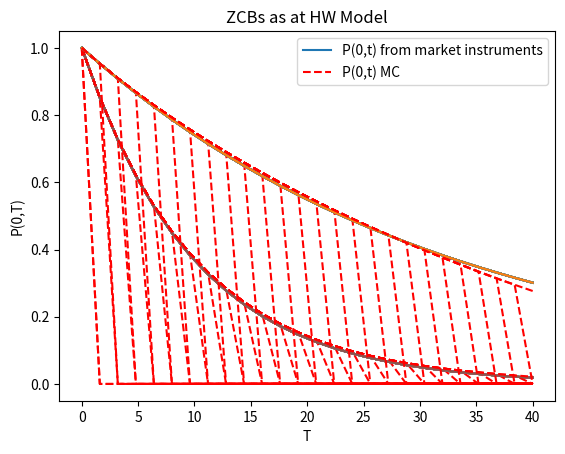

This chart was generated by the following Python code:
#%%
"""
Hull-White Model
MC simulation
Comparison of market and MC Zero Coupon Bond prices
"""

import numpy as np
import matplotlib.pyplot as plt
##### INPUT
n_paths   = 25000
n_steps   = 25
T         = 40
r         = 0.1
# HW parameters
lambd     = 0.02
eta       = 0.02
# Lambda statement defining Zero Coupon Bond price curve (as if market)
P0T = lambda r_, t: np.exp(-r_ * t)

class HWPaths:
    def __init__(self, n_paths, n_steps, T, r, lambd, eta, P0T): 
        self.n_paths = n_paths
        self.n_steps = n_steps
        self.T = T
        self.lambd = lambd
        self.eta = eta
        self.r = r
        self.P0T = P0T
    def f0T(self, t):
        # time-step needed for differentiation
        dt = 0.01    
        # Define the forward rate equation 
        expr = - (np.log(self.P0T(self.r, t + dt)) - np.log(self.P0T(self.r, t - dt)))/(2 * dt)
        return expr
    def HW_path_generator(self):  
        
        # Initial interest rate is a forward rate(t0 --> 0)
        r0 = self.f0T(0.01)
        # Define theta(t) for HW model such that
        # dr(t) = lambda * (theta(t) - r(t))dt + eta * dW(t)
        theta = lambda t: \
                1.0 / lambd * (self.f0T(t + dt) - self.f0T(t - dt))/(2.0 * dt) + self.f0T(t) + \
                self.eta * self.eta / (2.0 * self.lambd * self.lambd) * (1.0 - np.exp(-2.0 * self.lambd * t))      
        # Generate standard normal random variables
        Z = np.random.normal(0.0,1.0,[self.n_paths,self.n_steps])
        # Initiate W
        W = np.zeros([self.n_paths,self. n_steps+1])
        # Initiate interest rate paths
        R = np.zeros([self.n_paths, self.n_steps+1])
        R[:,0] = r0
        M = np.zeros([self.n_paths,self. n_steps+1])
        M[:,0]= 1.0
        time = np.zeros([self.n_steps+1])
        dt = self.T / float(self.n_steps)
        for i in range(0, self.n_steps):
            # standardize
            if self.n_paths > 1:
                Z[:,i] = (Z[:,i] - np.mean(Z[:,i])) / np.std(Z[:,i])
            # Cumulate W as W(t + 1) = W(t) + Z(t + 1) * sqrt(dt)
            W[:,i+1] = W[:,i] + np.power(dt, 0.5) * Z[:,i]
            # r(t + 1) = r(t) + lambda * (theta(t + 1) - r(t + 1)) * dt + eta * (W(t + 1) - W(t))
            R[:,i+1] = R[:,i] + lambd * (theta(time[i]) - R[:,i]) * dt + eta * (W[:,i+1] - W[:,i])
            M[:,i+1] = M[:,i] * np.exp((R[:,i+1] + R[:,i]) * 0.5 * dt)
            time[i+1] = time[i] + dt
        # Outputs
        paths = {"time" : time,"R" : R, "M": M}
        return paths
    def Plot_ZCB_vs_MC(self):
        # In this experiment we compare ZCB from the Market and Monte Carlo
        paths = self.HW_path_generator()
        M = paths["M"]
        t_i = paths["time"]         
        # Here we compare the price of an option on a ZCB from Monte Carlo the Market  
        p_MC = np.zeros([self.n_steps + 1])
        for i in range(0,self.n_steps + 1):
             p_MC[i] = np.mean(1.0 / M[:,i])
             plt.figure(1)
             plt.grid()
             plt.xlabel('T')
             plt.ylabel('P(0,T)')
             plt.plot(t_i, np.exp(-self.r * t_i))
             plt.plot(t_i, p_MC,'--r')
             plt.legend(['P(0,t) from market instruments','P(0,t) MC'])
             plt.title('ZCBs as at HW Model')
             plt.show()
             
a = HWPaths(n_paths = n_paths, n_steps = n_steps, T = T,  r = r, lambd = lambd, eta = eta, P0T = P0T)
a.HW_path_generator()
a.Plot_ZCB_vs_MC()

b = HWPaths(n_paths = n_paths, n_steps = n_steps, T = T,  r = 0.03, lambd = 0.019, eta = 0.02, P0T = P0T)
b.HW_path_generator()
b.Plot_ZCB_vs_MC()
